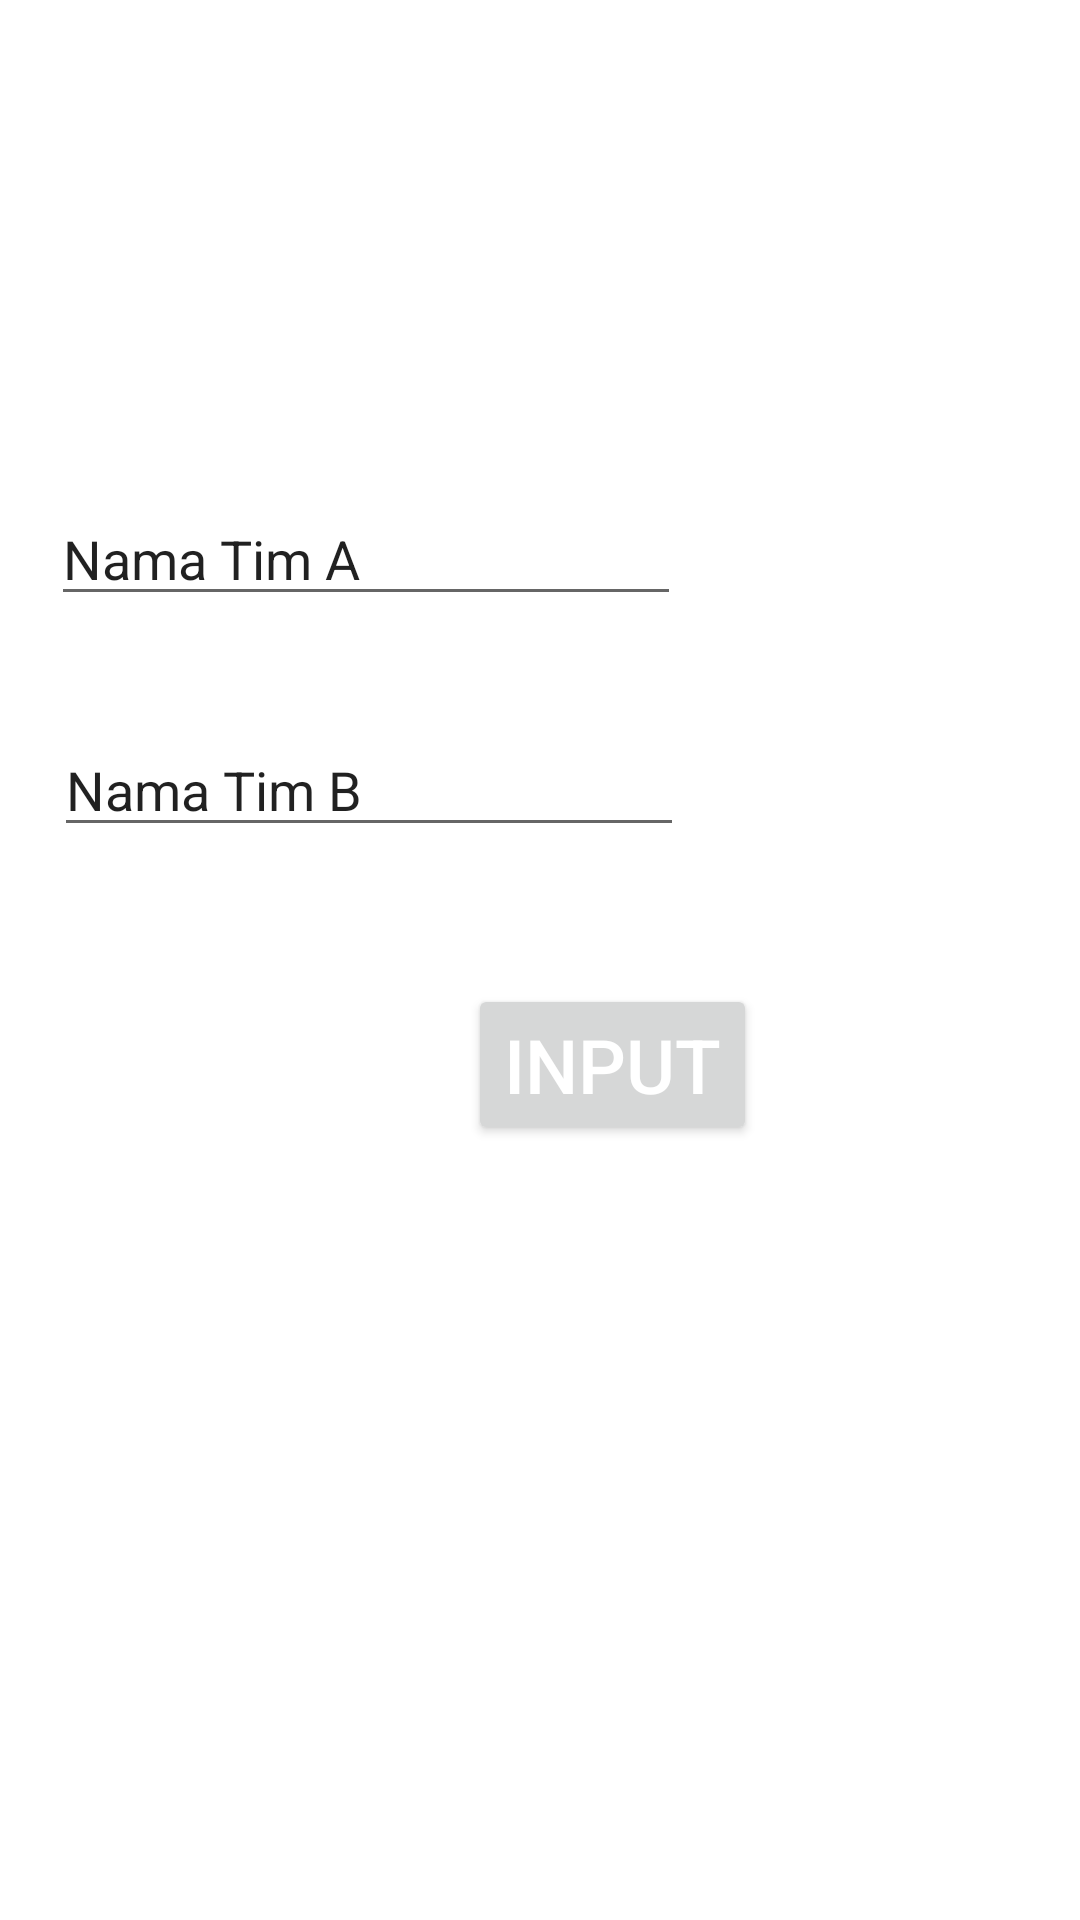

This screen was rendered from an Android layout file. Write that file and the resources it references.
<!-- AndroidManifest.xml: application theme Theme.Pc2 -->
<!-- res/layout/activity_main.xml -->
<?xml version="1.0" encoding="utf-8"?>
<RelativeLayout xmlns:android="http://schemas.android.com/apk/res/android"
    xmlns:app="http://schemas.android.com/apk/res-auto"
    xmlns:tools="http://schemas.android.com/tools"
    android:layout_width="match_parent"
    android:layout_height="match_parent"
    tools:context=".MainActivity">

    <EditText
        android:id="@+id/editTextTextPersonName"
        android:layout_width="wrap_content"
        android:layout_height="wrap_content"
        android:layout_alignParentLeft="true"
        android:layout_alignParentTop="true"
        android:layout_marginLeft="18dp"
        android:layout_marginTop="241dp"
        android:ems="10"
        android:inputType="textPersonName"
        android:text="Nama Tim B"
        tools:layout_editor_absoluteX="16dp"
        tools:layout_editor_absoluteY="252dp" />

    <EditText
        android:id="@+id/editTextTextPersonName2"
        android:layout_width="wrap_content"
        android:layout_height="wrap_content"
        android:layout_alignParentLeft="true"
        android:layout_alignParentTop="true"
        android:layout_marginLeft="17dp"
        android:layout_marginTop="164dp"
        android:ems="10"
        android:inputType="textPersonName"
        android:text="Nama Tim A"
        tools:layout_editor_absoluteX="13dp"
        tools:layout_editor_absoluteY="335dp" />

    <Button
        android:id="@+id/button"
        android:layout_width="wrap_content"
        android:layout_height="wrap_content"
        android:layout_alignParentLeft="true"
        android:layout_alignParentTop="true"
        android:layout_marginLeft="156dp"
        android:layout_marginTop="328dp"
        android:text="INPUT"
        android:textColor="@color/white"
        android:textSize="25dp"
        android:onClick="input"/>

</RelativeLayout>
<!-- resources referenced by this layout -->
<resources>
  <style name="Theme.Pc2" parent="Theme.MaterialComponents.DayNight.DarkActionBar">
          
          <item name="colorPrimary">@color/purple_500</item>
          <item name="colorPrimaryVariant">@color/purple_700</item>
          <item name="colorOnPrimary">@color/white</item>
          
          <item name="colorSecondary">@color/teal_200</item>
          <item name="colorSecondaryVariant">@color/teal_700</item>
          <item name="colorOnSecondary">@color/black</item>
          
          <item name="android:statusBarColor" tools:targetApi="l">?attr/colorPrimaryVariant</item>
          
      </style>
  <!-- not gathered from this repository: default colours our renderer supplied (Android Studio template values) -->
  <color name="purple_500">#FF6200EE</color>
  <color name="purple_700">#FF3700B3</color>
  <color name="teal_200">#FF03DAC5</color>
  <color name="teal_700">#FF018786</color>
  <color name="black">#FF000000</color>
  <color name="white">#FFFFFFFF</color>
</resources>
